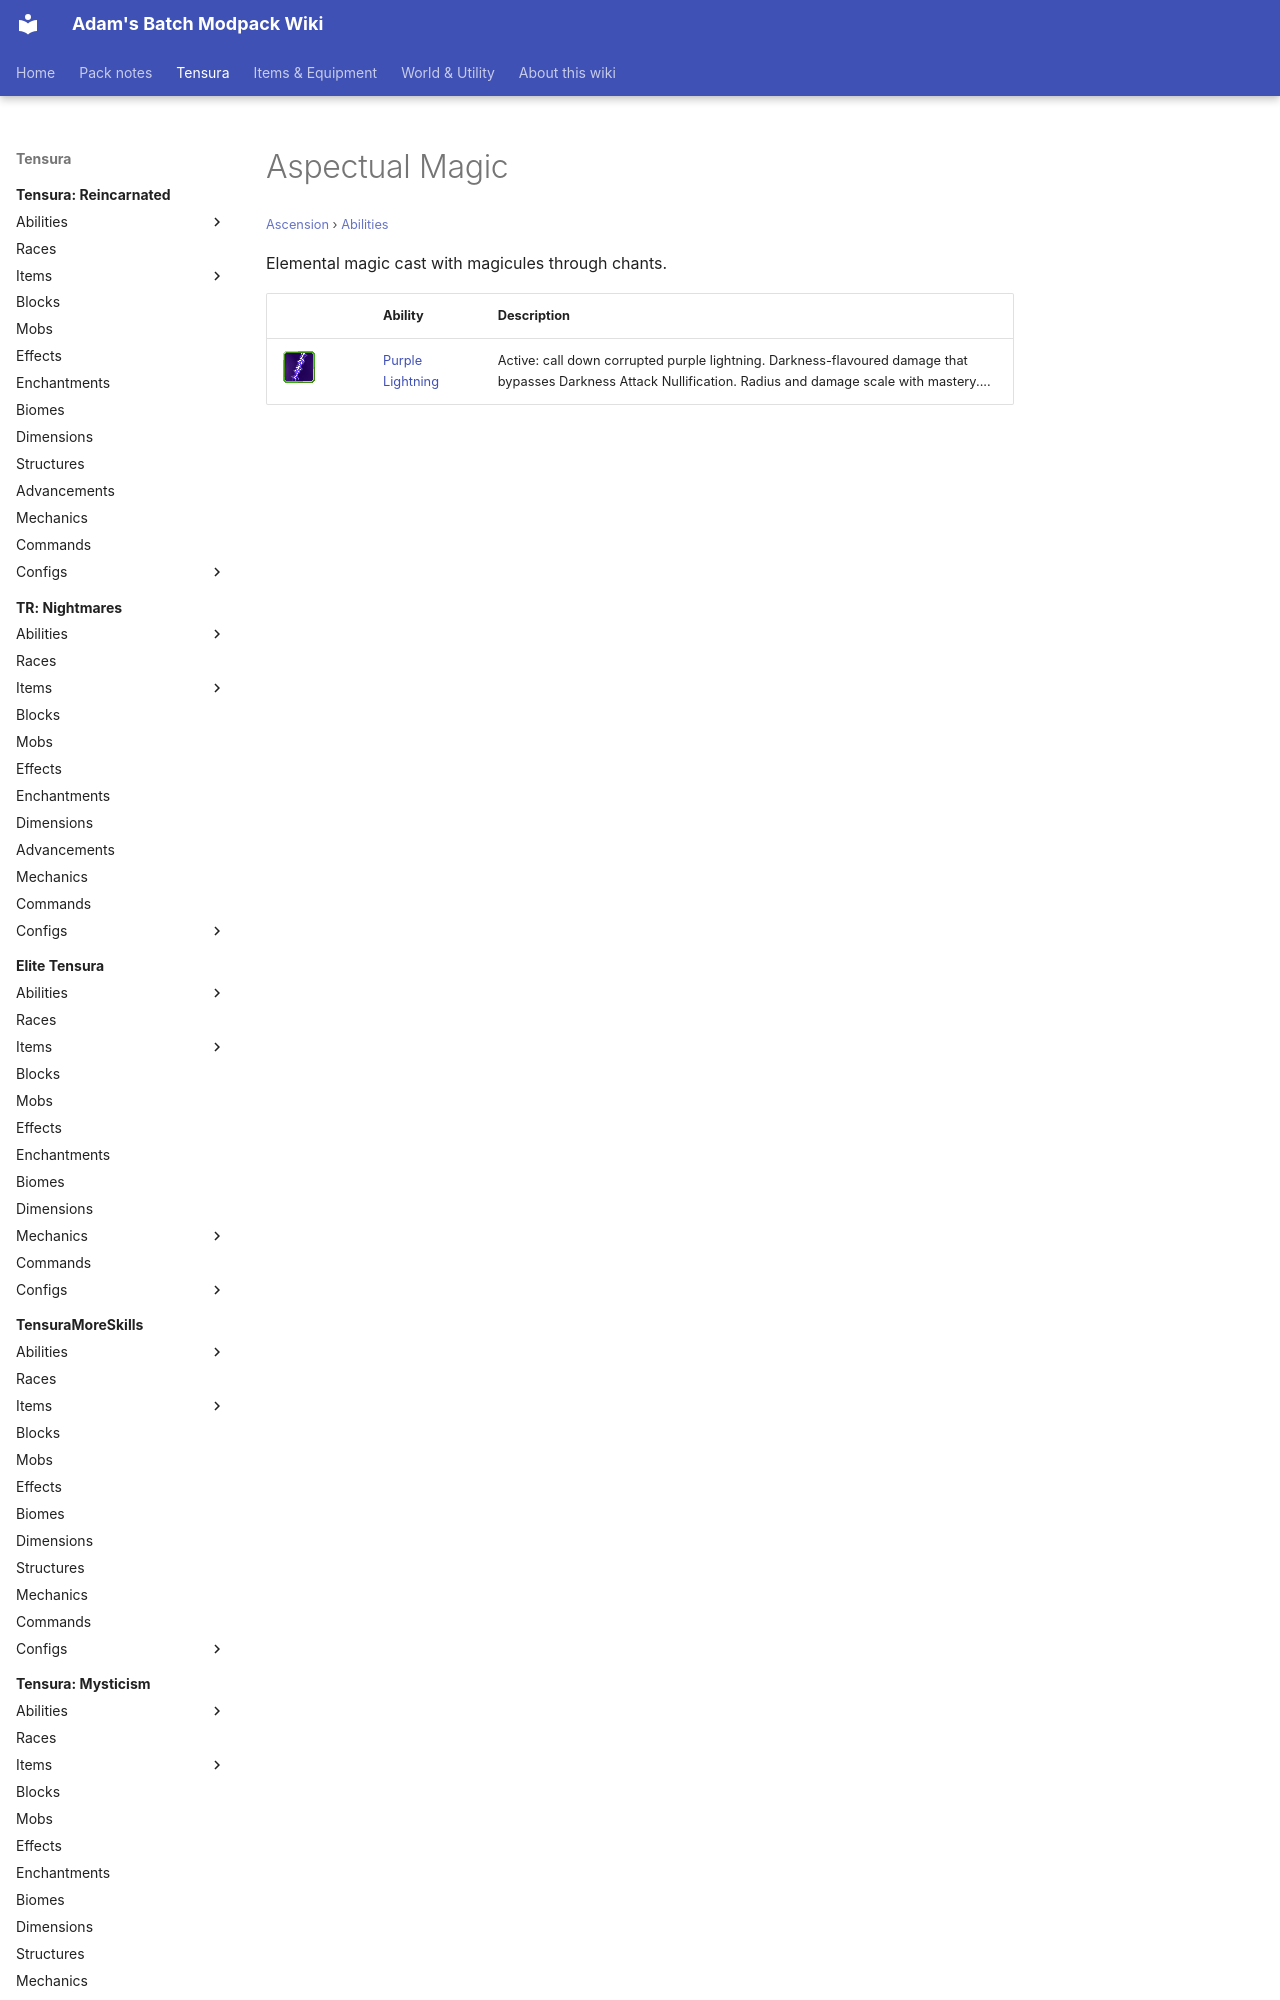

repository: Proteus-Nell/Adams-Batch-MC-Modpack-Wiki · page: ascension/abilities/aspectual-magic/index.html · generator: mkdocs

# Aspectual Magic

<small>[Ascension](../../index.md) &rsaquo; [Abilities](../index.md)</small>

Elemental magic cast with magicules through chants.

| | Ability | Description |
|---|---|---|
| ![](../../../assets/icons/ascension/skill/purple_lightning.png) | [Purple Lightning](purple-lightning.md) | Active: call d
